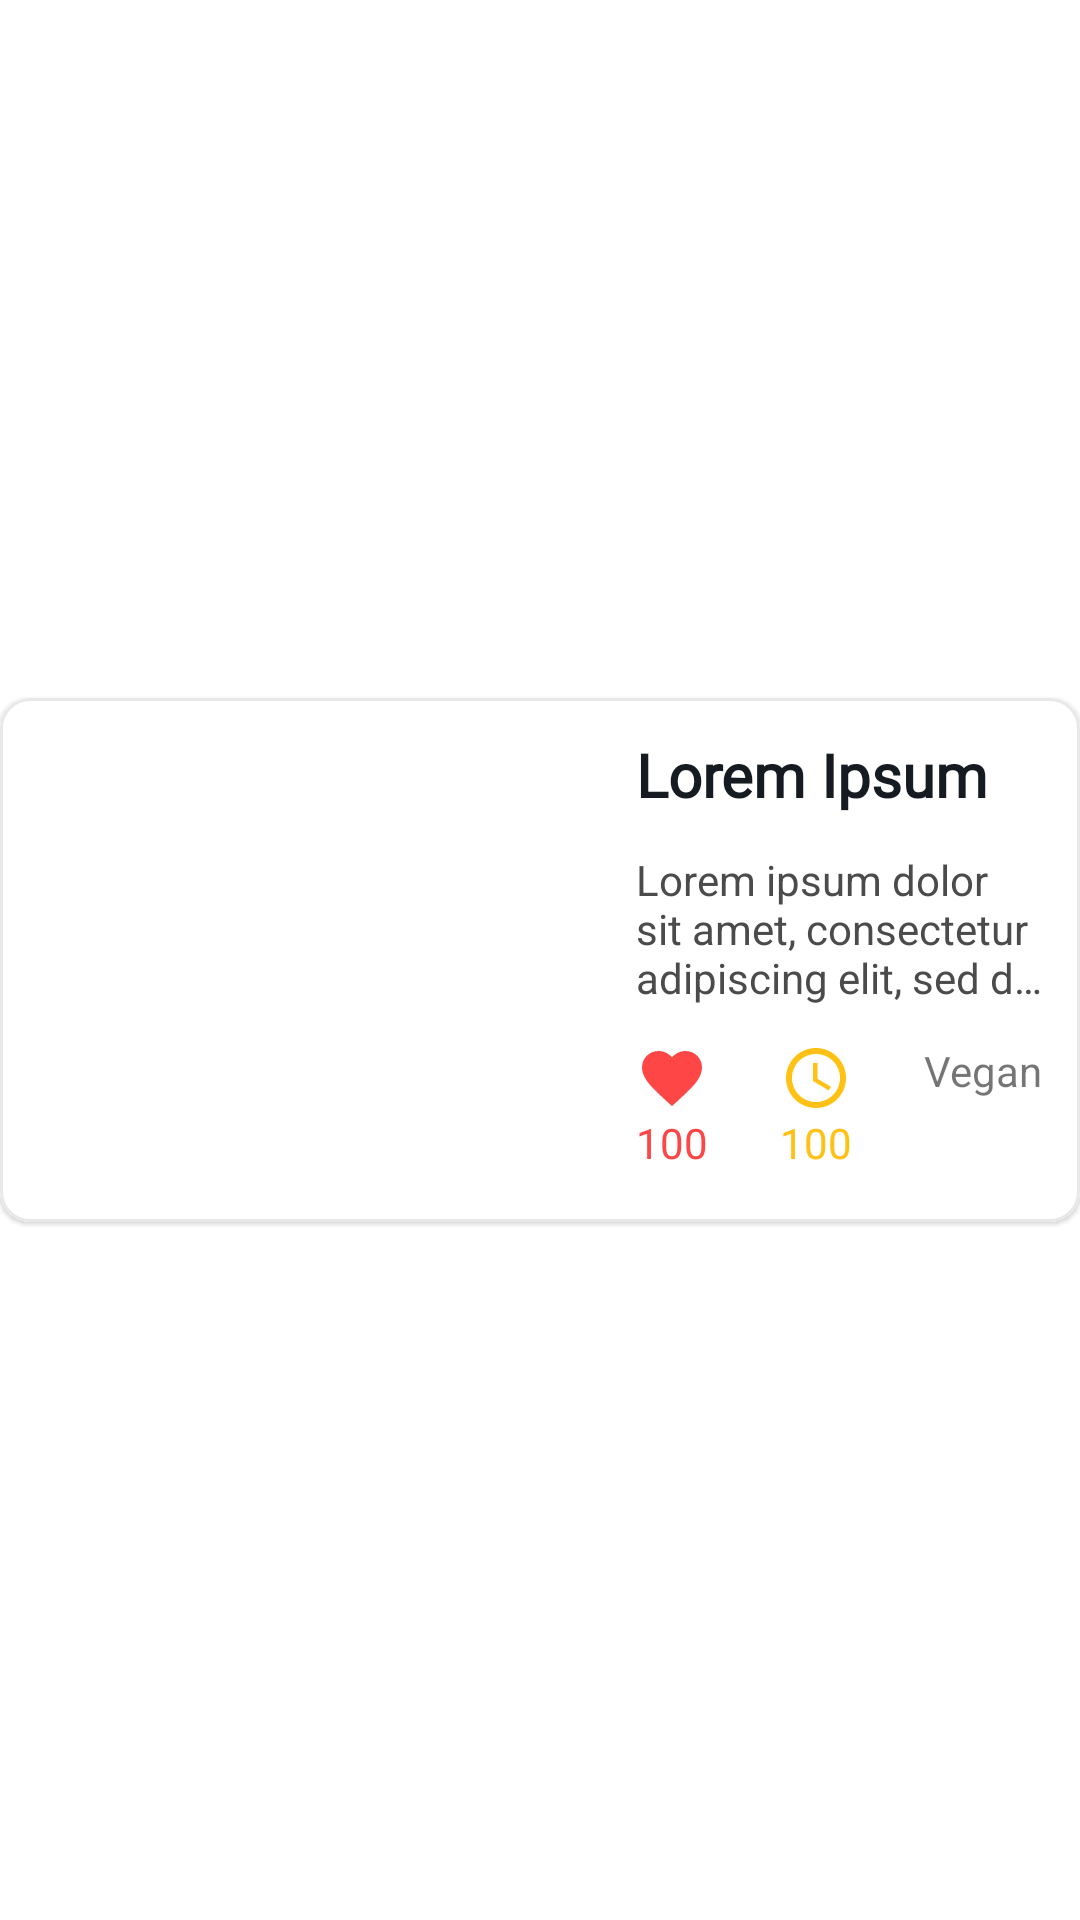

Produce the Android XML layout that renders to this screen, including the resource entries it uses.
<!-- AndroidManifest.xml: application theme SplashScreenStyle -->
<!-- res/layout/favorite_recipes_row_layout.xml -->
<?xml version="1.0" encoding="utf-8"?>
<androidx.constraintlayout.widget.ConstraintLayout xmlns:android="http://schemas.android.com/apk/res/android"
    xmlns:app="http://schemas.android.com/apk/res-auto"
    xmlns:tools="http://schemas.android.com/tools"
    android:id="@+id/favoriteRecipesRowLayout"
    android:layout_width="match_parent"
    android:layout_height="wrap_content"
    android:layout_marginTop="4dp"
    android:layout_marginBottom="4dp">

    <com.google.android.material.card.MaterialCardView
        android:id="@+id/favorite_row_cardView"
        android:layout_width="0dp"
        android:layout_height="wrap_content"
        app:cardCornerRadius="10dp"
        app:layout_constraintBottom_toBottomOf="parent"
        app:layout_constraintEnd_toEndOf="parent"
        app:layout_constraintHorizontal_bias="0.5"
        app:layout_constraintStart_toStartOf="parent"
        app:layout_constraintTop_toTopOf="parent"
        app:strokeColor="@color/strokeColor"
        app:strokeWidth="1dp">

        <androidx.constraintlayout.widget.ConstraintLayout
            android:layout_width="match_parent"
            android:layout_height="match_parent"
            android:background="@color/cardBackgroundColor">

            <ImageView
                android:id="@+id/favorite_recipe_imageView"
                android:layout_width="200dp"
                android:layout_height="0dp"
                android:scaleType="centerCrop"
                app:layout_constraintBottom_toBottomOf="parent"
                app:layout_constraintStart_toStartOf="parent"
                app:layout_constraintTop_toTopOf="parent"
                tools:srcCompat="@tools:sample/avatars" />

            <TextView
                android:id="@+id/favorite_title_textView"
                android:layout_width="0dp"
                android:layout_height="wrap_content"
                android:layout_marginStart="12dp"
                android:layout_marginTop="12dp"
                android:layout_marginEnd="12dp"
                android:ellipsize="end"
                android:fontFamily="@font/courgette"
                android:maxLines="2"
                android:text="Lorem Ipsum"
                android:textColor="@color/titleColor"
                android:textSize="20sp"
                android:textStyle="bold"
                app:layout_constraintEnd_toEndOf="parent"
                app:layout_constraintHorizontal_bias="0.0"
                app:layout_constraintStart_toEndOf="@+id/favorite_recipe_imageView"
                app:layout_constraintTop_toTopOf="parent" />

            <TextView
                android:id="@+id/favorite_description_textView"
                android:layout_width="0dp"
                android:layout_height="wrap_content"
                android:layout_marginTop="12dp"
                android:ellipsize="end"
                android:maxLines="3"
                android:text="Lorem ipsum dolor sit amet, consectetur adipiscing elit, sed do eiusmod tempor incididunt ut labore et dolore magna aliqua."
                android:textColor="@color/descriptionColor"
                app:layout_constraintEnd_toEndOf="@+id/favorite_title_textView"
                app:layout_constraintStart_toStartOf="@+id/favorite_title_textView"
                app:layout_constraintTop_toBottomOf="@+id/favorite_title_textView" />

            <ImageView
                android:id="@+id/favorite_heart_imageView"
                android:layout_width="wrap_content"
                android:layout_height="wrap_content"
                android:layout_marginTop="12dp"
                android:layout_marginBottom="36dp"
                app:layout_constraintBottom_toBottomOf="parent"
                app:layout_constraintEnd_toEndOf="@+id/favorite_heart_textView"
                app:layout_constraintHorizontal_bias="0.0"
                app:layout_constraintStart_toStartOf="@+id/favorite_description_textView"
                app:layout_constraintTop_toBottomOf="@+id/favorite_description_textView"
                app:layout_constraintVertical_bias="0.0"
                app:srcCompat="@drawable/ic_heart"
                app:tint="@color/red" />

            <TextView
                android:id="@+id/favorite_heart_textView"
                android:layout_width="wrap_content"
                android:layout_height="wrap_content"
                android:gravity="center_horizontal"
                android:text="100"
                android:textAlignment="center"
                android:textColor="@color/red"
                app:layout_constraintLeft_toLeftOf="@+id/favorite_heart_imageView"
                app:layout_constraintRight_toRightOf="@+id/favorite_heart_imageView"
                app:layout_constraintTop_toBottomOf="@+id/favorite_heart_imageView"
                tools:layout_editor_absoluteX="192dp" />

            <ImageView
                android:id="@+id/favorite_clock_imageView"
                android:layout_width="wrap_content"
                android:layout_height="wrap_content"
                app:layout_constraintEnd_toEndOf="@+id/favorite_clock_textView"
                app:layout_constraintStart_toStartOf="@+id/favorite_clock_textView"
                app:layout_constraintTop_toTopOf="@+id/favorite_heart_imageView"
                app:srcCompat="@drawable/ic_clock"
                app:tint="@color/yellow" />

            <TextView
                android:id="@+id/favorite_clock_textView"
                android:layout_width="wrap_content"
                android:layout_height="wrap_content"
                android:layout_marginStart="24dp"
                android:text="100"
                android:textAlignment="center"
                android:textColor="@color/yellow"
                app:layout_constraintStart_toEndOf="@+id/favorite_heart_textView"
                app:layout_constraintTop_toBottomOf="@+id/favorite_clock_imageView" />

            <ImageView
                android:id="@+id/favorite_leaf_imageView"
                android:layout_width="wrap_content"
                android:layout_height="wrap_content"
                app:layout_constraintEnd_toEndOf="@+id/favorite_leaf_textView"
                app:layout_constraintStart_toStartOf="@+id/favorite_leaf_textView"
                app:layout_constraintTop_toTopOf="@+id/favorite_clock_imageView"
                app:srcCompat="@drawable/ic_leaf" />

            <TextView
                android:id="@+id/favorite_leaf_textView"
                android:layout_width="wrap_content"
                android:layout_height="wrap_content"
                android:layout_marginStart="24dp"
                android:text="Vegan"
                android:textAlignment="center"
                app:layout_constraintStart_toEndOf="@+id/favorite_clock_textView"
                app:layout_constraintTop_toBottomOf="@+id/favorite_leaf_imageView" />

        </androidx.constraintlayout.widget.ConstraintLayout>

    </com.google.android.material.card.MaterialCardView>

</androidx.constraintlayout.widget.ConstraintLayout>
<!-- resources referenced by this layout -->
<resources>
  <color name="cardBackgroundColor">@color/white</color>
  <color name="descriptionColor">@color/darkGray</color>
  <color name="red">#FF4646</color>
  <color name="strokeColor">@color/lightMediumGray</color>
  <color name="titleColor">@color/darker</color>
  
      // Custom Chip Style
  <color name="yellow">#FFC114</color>
  <!-- drawable ic_clock (drawable) -->
  <?xml version="1.0" encoding="UTF-8" standalone="no"?>
  <vector xmlns:android="http://schemas.android.com/apk/res/android" android:height="24dp" android:tint="#000000" android:viewportHeight="24.0" android:viewportWidth="24.0" android:width="24dp">
        
      <path android:fillColor="@android:color/white" android:pathData="M11.99,2C6.47,2 2,6.48 2,12s4.47,10 9.99,10C17.52,22 22,17.52 22,12S17.52,2 11.99,2zM12,20c-4.42,0 -8,-3.58 -8,-8s3.58,-8 8,-8 8,3.58 8,8 -3.58,8 -8,8z"/>
        
      <path android:fillColor="@android:color/white" android:pathData="M12.5,7H11v6l5.25,3.15 0.75,-1.23 -4.5,-2.67z"/>
      
  </vector>
  <!-- drawable ic_heart (drawable) -->
  <?xml version="1.0" encoding="UTF-8" standalone="no"?>
  <vector xmlns:android="http://schemas.android.com/apk/res/android" android:height="24dp" android:tint="#000000" android:viewportHeight="24.0" android:viewportWidth="24.0" android:width="24dp">
        
      <path android:fillColor="@android:color/white" android:pathData="M12,21.35l-1.45,-1.32C5.4,15.36 2,12.28 2,8.5 2,5.42 4.42,3 7.5,3c1.74,0 3.41,0.81 4.5,2.09C13.09,3.81 14.76,3 16.5,3 19.58,3 22,5.42 22,8.5c0,3.78 -3.4,6.86 -8.55,11.54L12,21.35z"/>
      
  </vector>
  <style name="SplashScreenStyle" parent="Theme.MaterialComponents.DayNight.NoActionBar">
  
          <item name="android:windowBackground">@drawable/splash_screen</item>
          <item name="android:windowTranslucentStatus">true</item>
          <item name="android:windowTranslucentNavigation">true</item>
  
      </style>
  <color name="white">#FFFFFF</color>
  <color name="darkGray">#4B4B4B</color>
  <color name="lightMediumGray">#80D1D1D1</color>
  <color name="darker">#151B20</color>
</resources>
